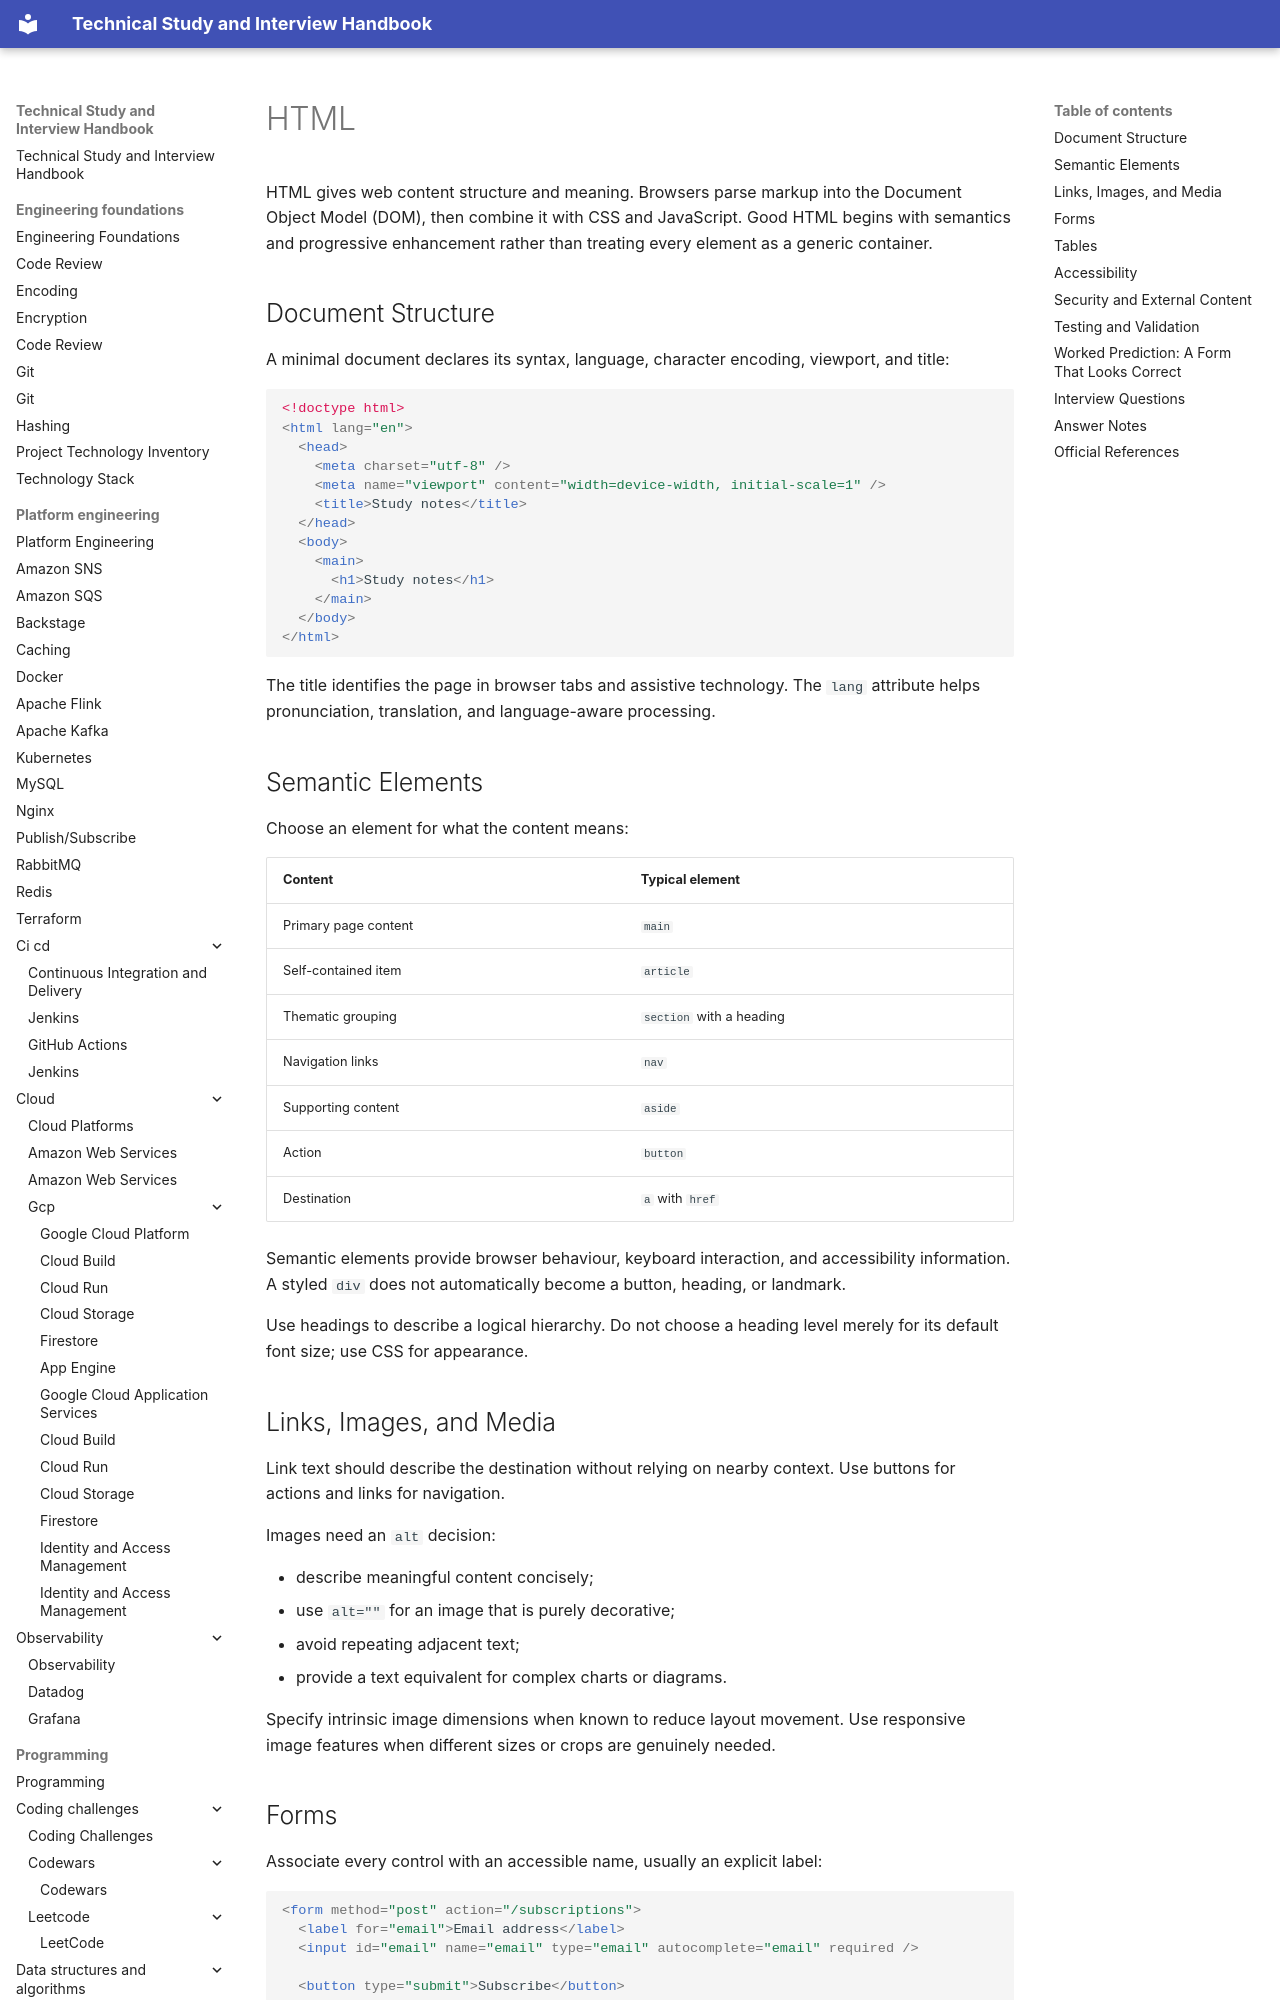

repository: DonalGeraghty/study-repository · page: programming/web/html/index.html · generator: mkdocs

---
tags:
  - programming/web
---

# HTML

HTML gives web content structure and meaning. Browsers parse markup into the Document Object Model (DOM), then combine it with CSS and JavaScript. Good HTML begins with semantics and progressive enhancement rather than treating every element as a generic container.

## Document Structure

A minimal document declares its syntax, language, character encoding, viewport, and title:

```html
<!doctype html>
<html lang="en">
  <head>
    <meta charset="utf-8" />
    <meta name="viewport" content="width=device-width, initial-scale=1" />
    <title>Study notes</title>
  </head>
  <body>
    <main>
      <h1>Study notes</h1>
    </main>
  </body>
</html>
```

The title identifies the page in browser tabs and assistive technology. The `lang` attribute helps pronunciation, translation, and language-aware processing.

## Semantic Elements

Choose an element for what the content means:

| Content | Typical element |
| --- | --- |
| Primary page content | `main` |
| Self-contained item | `article` |
| Thematic grouping | `section` with a heading |
| Navigation links | `nav` |
| Supporting content | `aside` |
| Action | `button` |
| Destination | `a` with `href` |

Semantic elements provide browser behaviour, keyboard interaction, and accessibility information. A styled `div` does not automatically become a button, heading, or landmark.

Use headings to describe a logical hierarchy. Do not choose a heading level merely for its default font size; use CSS for appearance.

## Links, Images, and Media

Link text should describe the destination without relying on nearby context. Use buttons for actions and links for navigation.

Images need an `alt` decision:

- describe meaningful content concisely;
- use `alt=""` for an image that is purely decorative;
- avoid repeating adjacent text;
- provide a text equivalent for complex charts or diagrams.

Specify intrinsic image dimensions when known to reduce layout movement. Use responsive image features when different sizes or crops are genuinely needed.
